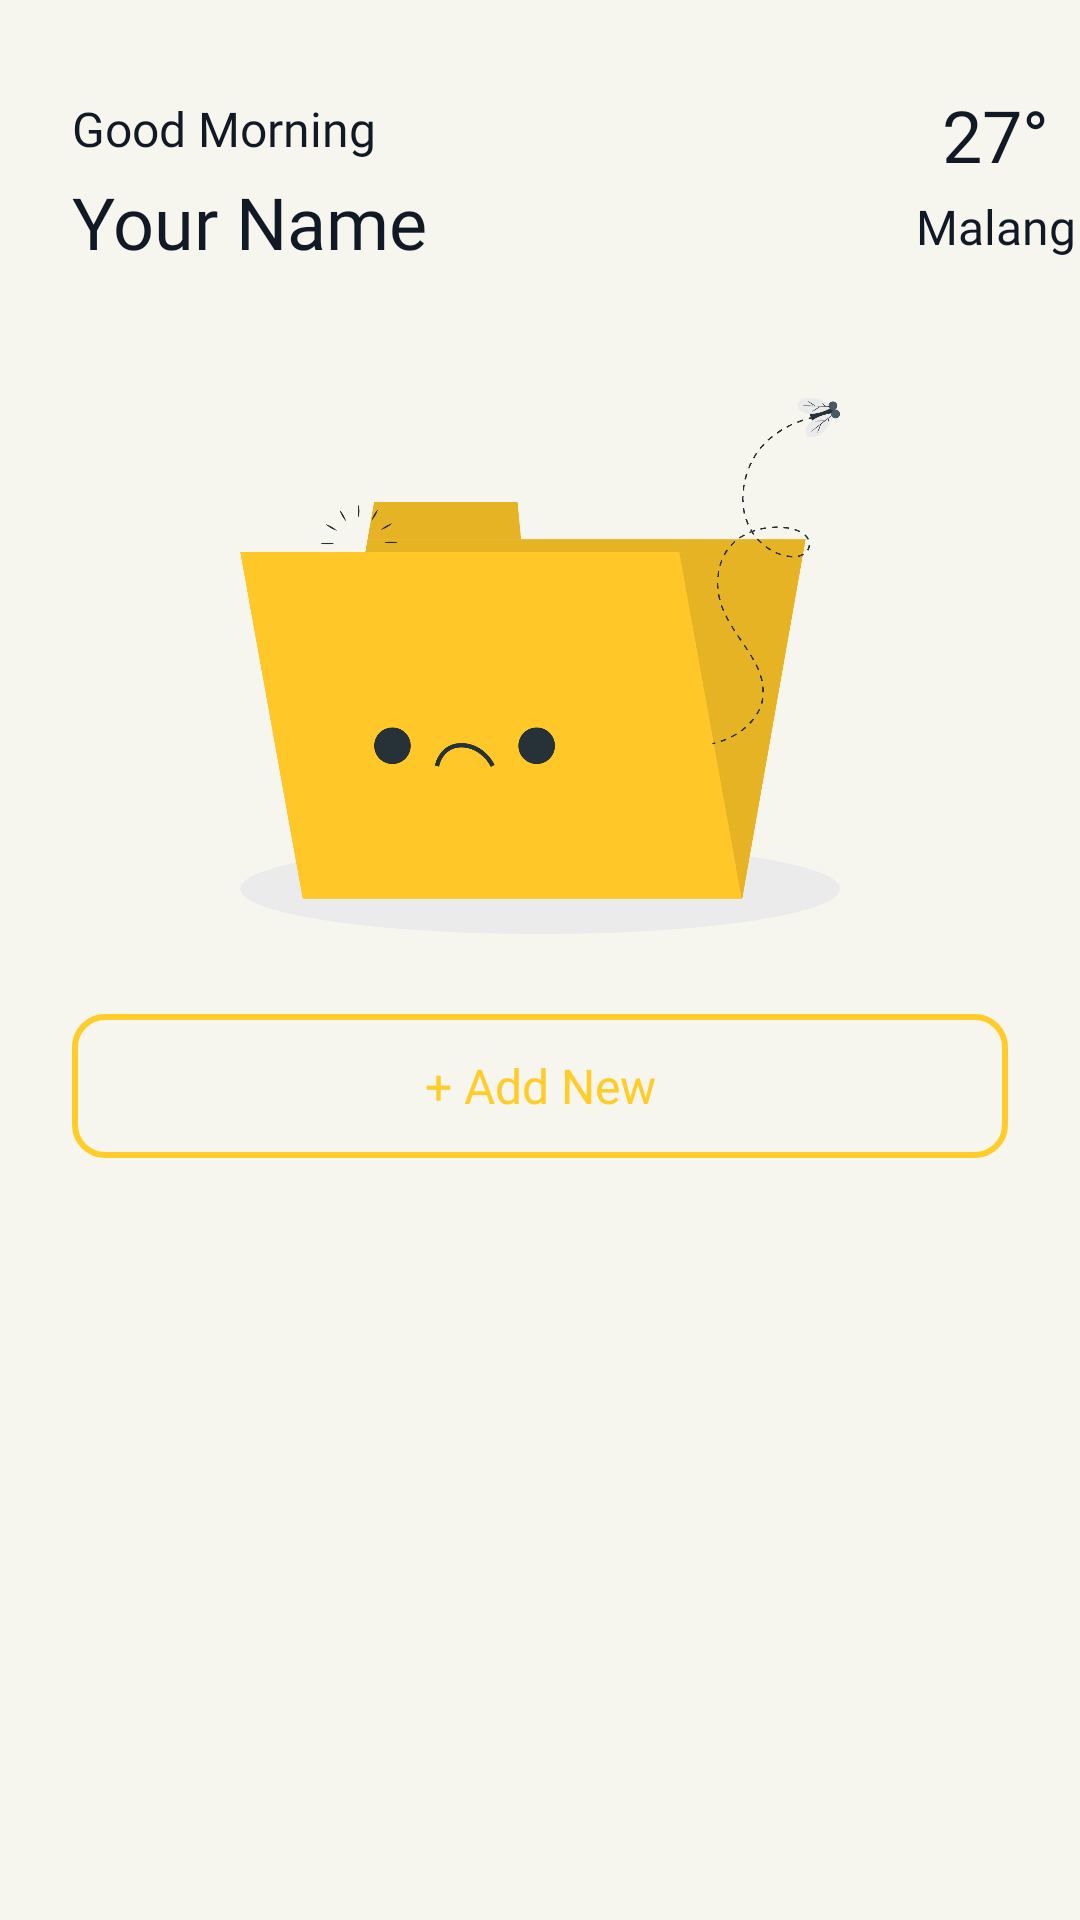

Reconstruct the res/layout file that produces this screen, plus the resources it refers to.
<!-- AndroidManifest.xml: application theme splashScreenTheme -->
<!-- res/layout/fragment_home.xml -->
<?xml version="1.0" encoding="utf-8"?>
<ScrollView
    xmlns:android="http://schemas.android.com/apk/res/android"
    xmlns:app="http://schemas.android.com/apk/res-auto"
    xmlns:tools="http://schemas.android.com/tools"
    android:layout_width="match_parent"
    android:layout_height="match_parent"
    android:background="#F6F6EE"
    tools:context=".MainActivity">

    <androidx.constraintlayout.widget.ConstraintLayout
        android:layout_width="match_parent"
        android:layout_height="wrap_content"
        android:background="#F6F6EE"
        tools:context=".MainActivity">

        <TextView
            android:id="@+id/tvGreeting"
            android:layout_width="wrap_content"
            android:layout_height="wrap_content"
            android:text="Good Morning"
            android:textColor="@color/neutral_900"
            android:fontFamily="@font/satoshi_medium"
            android:textSize="16sp"
            android:layout_marginTop="32dp"
            android:layout_marginStart="24dp"
            app:layout_constraintStart_toStartOf="parent"
            app:layout_constraintTop_toTopOf="parent" />

        <TextView
            android:id="@+id/tvYourName"
            android:layout_width="wrap_content"
            android:layout_height="wrap_content"
            android:fontFamily="@font/satoshi_bold"
            android:text="Your Name"
            android:textColor="@color/neutral_900"
            android:textSize="24sp"
            android:layout_marginTop="4dp"
            android:layout_marginStart="24dp"
            app:layout_constraintStart_toStartOf="parent"
            app:layout_constraintTop_toBottomOf="@+id/tvGreeting" />

        <TextView
            android:id="@+id/tvDegree1"
            android:layout_width="wrap_content"
            android:layout_height="wrap_content"
            android:layout_marginStart="178dp"
            android:layout_marginTop="4dp"
            android:fontFamily="@font/satoshi_bold"
            android:text="27°"
            android:textColor="@color/neutral_900"
            android:textSize="24sp"
            app:layout_constraintBottom_toBottomOf="@+id/tvGreeting"
            app:layout_constraintEnd_toEndOf="parent"
            app:layout_constraintStart_toEndOf="@+id/tvGreeting"
            app:layout_constraintTop_toTopOf="@+id/tvGreeting" />

        <TextView
            android:id="@+id/tvDegree2"
            android:layout_width="wrap_content"
            android:layout_height="wrap_content"
            android:fontFamily="@font/satoshi_medium"
            android:text="Malang"
            android:textColor="@color/neutral_900"
            android:textSize="16sp"
            app:layout_constraintBottom_toBottomOf="@+id/tvYourName"
            app:layout_constraintEnd_toEndOf="@+id/tvDegree1"
            app:layout_constraintStart_toStartOf="@+id/tvDegree1"
            app:layout_constraintTop_toBottomOf="@+id/tvDegree1" />


        <ImageView
            android:id="@+id/imgEmpty"
            android:layout_width="200dp"
            android:layout_height="200dp"
            android:layout_marginTop="32dp"
            android:layout_marginBottom="16dp"
            android:src="@drawable/img_empty"
            app:layout_constraintBottom_toTopOf="@+id/addButton"
            app:layout_constraintEnd_toEndOf="parent"
            app:layout_constraintStart_toStartOf="parent"
            app:layout_constraintTop_toBottomOf="@+id/tvYourName" />

        <androidx.recyclerview.widget.RecyclerView
            android:id="@+id/recyclerView"
            android:layout_width="match_parent"
            android:layout_height="wrap_content"
            android:layout_marginVertical="12dp"
            app:layout_constraintEnd_toEndOf="parent"
            app:layout_constraintStart_toStartOf="parent"
            app:layout_constraintTop_toBottomOf="@+id/tvYourName" />

        <androidx.appcompat.widget.AppCompatButton
            android:id="@+id/addButton"
            android:layout_width="match_parent"
            android:layout_height="wrap_content"
            android:layout_marginHorizontal="24dp"
            android:layout_marginTop="16dp"
            android:layout_marginBottom="16dp"
            android:background="@drawable/custom_stroke_button"
            android:fontFamily="@font/satoshi_bold"
            android:text="+ Add New"
            android:textAllCaps="false"
            android:textColor="@color/primary"
            android:textSize="16sp"
            app:layout_constraintBottom_toBottomOf="parent"
            app:layout_constraintEnd_toEndOf="parent"
            app:layout_constraintStart_toStartOf="parent"
            app:layout_constraintTop_toBottomOf="@+id/recyclerView" />

    </androidx.constraintlayout.widget.ConstraintLayout>

</ScrollView>
<!-- resources referenced by this layout -->
<resources>
  <color name="neutral_900">#121926</color>
  <color name="primary">#FFCC29</color>
  <!-- drawable custom_stroke_button (drawable) -->
  <?xml version="1.0" encoding="utf-8"?>
  <shape xmlns:android="http://schemas.android.com/apk/res/android" android:shape="rectangle">
  
      <stroke android:color="@color/primary" android:width="2dp"/>
      <corners android:radius="10dp"/>
  
  </shape>
  <!-- drawable img_empty: png bitmap (drawable, 58085 bytes) -->
  <style name="splashScreenTheme" parent="Theme.MaterialComponents.Light.NoActionBar">
          <item name="android:windowBackground">@drawable/splash_img</item>
          <item name="android:statusBarColor">@color/primary</item>
          <item name="android:windowLightStatusBar">true</item>
          <item name="android:colorEdgeEffect">@color/neutral_400</item>
      </style>
  <!-- drawable splash_img (drawable) -->
  <?xml version="1.0" encoding="utf-8"?>
  <layer-list xmlns:android="http://schemas.android.com/apk/res/android">
  
      <item android:drawable="@color/primary"/>
      <item android:drawable="@drawable/splash_logo" android:gravity="center"/>
  
  </layer-list>
  <color name="neutral_400">#9AA4B2</color>
  <!-- drawable splash_logo: vector/xml drawable (drawable, 3514 chars, omitted) -->
</resources>
